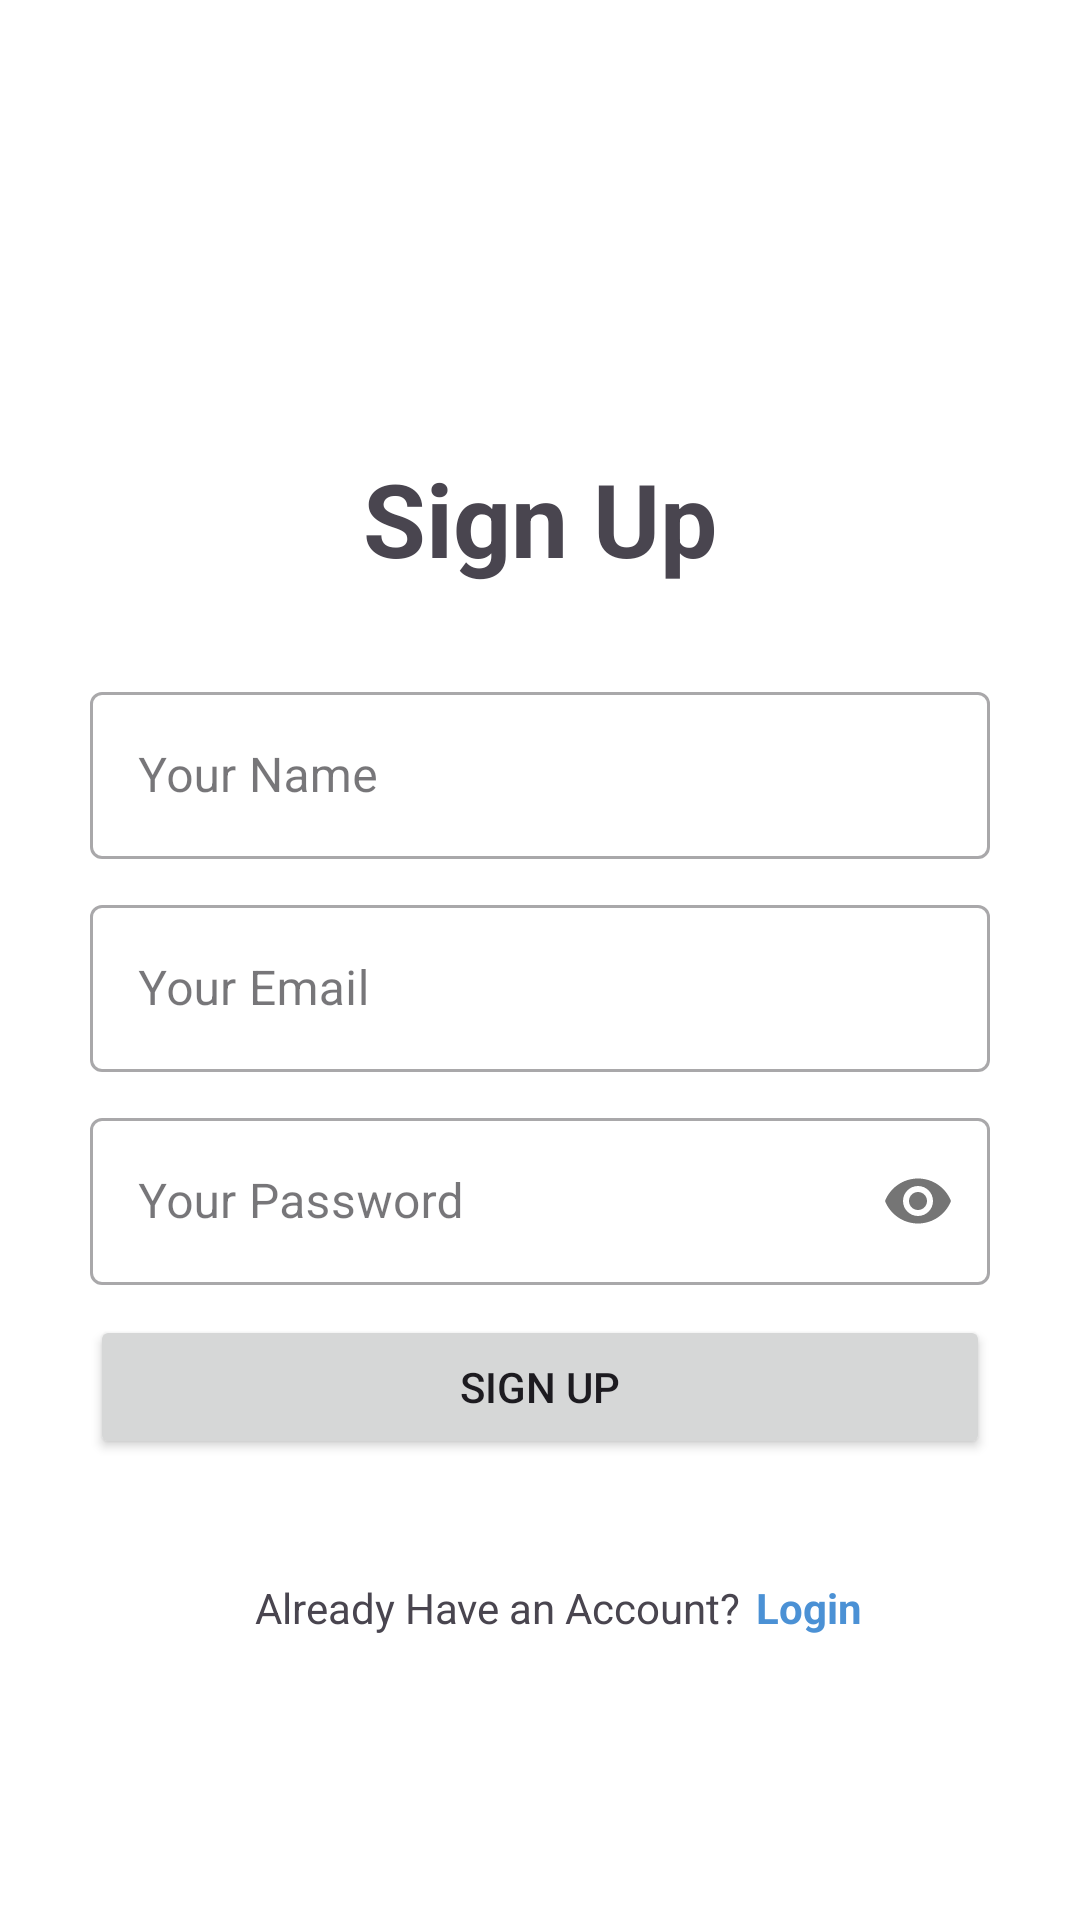

Produce the Android XML layout that renders to this screen, including the resource entries it uses.
<!-- AndroidManifest.xml: application theme Theme.MintLifeSciences -->
<!-- res/layout/activity_sign_up.xml -->
<?xml version="1.0" encoding="utf-8"?>
<layout
    xmlns:android="http://schemas.android.com/apk/res/android"
    xmlns:app="http://schemas.android.com/apk/res-auto"
    xmlns:tools="http://schemas.android.com/tools">
<androidx.constraintlayout.widget.ConstraintLayout
    android:id="@+id/main"
    android:layout_width="match_parent"
    android:layout_height="match_parent"
    tools:context=".signUp.SignUp">

    <TextView
        android:id="@+id/txt"
        android:layout_width="match_parent"
        android:layout_height="wrap_content"
        app:layout_constraintTop_toTopOf="parent"
        app:layout_constraintStart_toStartOf="parent"
        app:layout_constraintEnd_toEndOf="parent"
        android:text="Sign Up"
        android:gravity="center"
        android:textSize="34dp"
        android:layout_marginTop="150dp"
        android:textStyle="bold"
        />

    <androidx.constraintlayout.widget.ConstraintLayout
        android:id="@+id/loginblock"
        android:layout_width="300dp"
        android:layout_height="wrap_content"
        android:layout_marginTop="20dp"
        app:layout_constraintTop_toBottomOf="@+id/txt"
        app:layout_constraintStart_toStartOf="parent"
        app:layout_constraintEnd_toEndOf="parent"
        >

        <com.google.android.material.textfield.TextInputLayout
            android:id="@+id/nameInputLayout"
            android:layout_width="match_parent"
            android:layout_height="match_parent"
            app:layout_constraintTop_toTopOf="parent"
            app:layout_constraintStart_toStartOf="parent"
            app:layout_constraintEnd_toEndOf="parent"
            android:layout_marginTop="10dp"
            style="@style/Widget.MaterialComponents.TextInputLayout.OutlinedBox">

            <com.google.android.material.textfield.TextInputEditText
                android:layout_width="match_parent"
                android:layout_height="match_parent"
                app:layout_constraintTop_toTopOf="parent"
                app:layout_constraintStart_toStartOf="parent"
                app:layout_constraintEnd_toEndOf="parent"
                android:layout_marginTop="10dp"
                android:inputType="textPersonName"
                android:hint="Your Name"/>
        </com.google.android.material.textfield.TextInputLayout>

        <com.google.android.material.textfield.TextInputLayout
            android:id="@+id/emailInputLayout"
            android:layout_width="match_parent"
            android:layout_height="match_parent"
            app:layout_constraintTop_toBottomOf="@+id/nameInputLayout"
            app:layout_constraintStart_toStartOf="parent"
            app:layout_constraintEnd_toEndOf="parent"
            android:layout_marginTop="10dp"
            style="@style/Widget.MaterialComponents.TextInputLayout.OutlinedBox">

            <com.google.android.material.textfield.TextInputEditText
                android:layout_width="match_parent"
                android:layout_height="match_parent"
                app:layout_constraintTop_toBottomOf="@+id/nameInputLayout"
                app:layout_constraintStart_toStartOf="parent"
                app:layout_constraintEnd_toEndOf="parent"
                android:layout_marginTop="10dp"
                android:inputType="textEmailAddress"
                android:hint="Your Email"/>
        </com.google.android.material.textfield.TextInputLayout>

        <com.google.android.material.textfield.TextInputLayout
            android:id="@+id/passwordInputLayout"
            android:layout_width="match_parent"
            android:layout_height="match_parent"
            app:layout_constraintTop_toBottomOf="@+id/emailInputLayout"
            app:layout_constraintStart_toStartOf="parent"
            app:layout_constraintEnd_toEndOf="parent"
            app:passwordToggleEnabled="true"
            android:layout_marginTop="10dp"
            style="@style/Widget.MaterialComponents.TextInputLayout.OutlinedBox">

            <com.google.android.material.textfield.TextInputEditText
                android:layout_width="match_parent"
                android:layout_height="match_parent"
                app:layout_constraintTop_toBottomOf="@+id/emailInputLayout"
                app:layout_constraintStart_toStartOf="parent"
                app:layout_constraintEnd_toEndOf="parent"
                android:layout_marginTop="10dp"
                android:inputType="textPassword"
                android:hint="Your Password"

                />


        </com.google.android.material.textfield.TextInputLayout>

        <ProgressBar
            android:id="@+id/progressBar"
            android:layout_width="wrap_content"
            android:layout_height="wrap_content"
            android:layout_marginTop="10dp"
            android:visibility="gone"
            app:layout_constraintTop_toBottomOf="@+id/passwordInputLayout"
            app:layout_constraintStart_toStartOf="parent"
            app:layout_constraintEnd_toEndOf="parent" />

        <androidx.appcompat.widget.AppCompatButton
            android:id="@+id/btn"
            android:layout_width="match_parent"
            android:layout_height="match_parent"
            app:layout_constraintTop_toBottomOf="@+id/progressBar"
            app:layout_constraintStart_toStartOf="parent"
            app:layout_constraintEnd_toEndOf="parent"
            android:layout_marginTop="10dp"
            android:text="Sign Up"/>

        <TextView
            android:id="@+id/txt2"
            android:layout_width="wrap_content"
            android:layout_height="wrap_content"
            app:layout_constraintTop_toBottomOf="@+id/btn"
            app:layout_constraintStart_toStartOf="parent"
            app:layout_constraintEnd_toStartOf="@+id/txt3"
            android:layout_marginTop="40dp"
            android:layout_marginStart="55dp"
            android:text="Already Have an Account?"
            />
        <TextView
            android:id="@+id/txt3"
            android:layout_width="wrap_content"
            android:layout_height="wrap_content"
            app:layout_constraintTop_toBottomOf="@+id/btn"
            app:layout_constraintStart_toEndOf="@+id/txt2"
            android:layout_marginTop="40dp"
            android:textColor="#4B91D5"
            android:textStyle="bold"
            android:clickable="true"
            android:layout_marginStart="5dp"
            android:text="Login"
            />

    </androidx.constraintlayout.widget.ConstraintLayout>





</androidx.constraintlayout.widget.ConstraintLayout>

</layout>
<!-- resources referenced by this layout -->
<resources>
  <style name="Theme.MintLifeSciences" parent="Base.Theme.MintLifeSciences" />
  <style name="Base.Theme.MintLifeSciences" parent="Theme.Material3.DayNight.NoActionBar">
          <item name="colorPrimary">@color/brand_green</item>
          <item name="colorPrimaryVariant">@color/brand_green_dark</item>
          <item name="colorSecondary">@color/brand_green_light</item>
          <item name="android:statusBarColor">@color/brand_green_dark</item>
          <item name="android:colorBackground">@color/color_surface</item>
      </style>
  <color name="brand_green">#2E7D32</color>
  <color name="brand_green_dark">#1B5E20</color>
  <color name="brand_green_light">#4CAF50</color>
  <color name="color_surface">#FFFFFF</color>
</resources>
